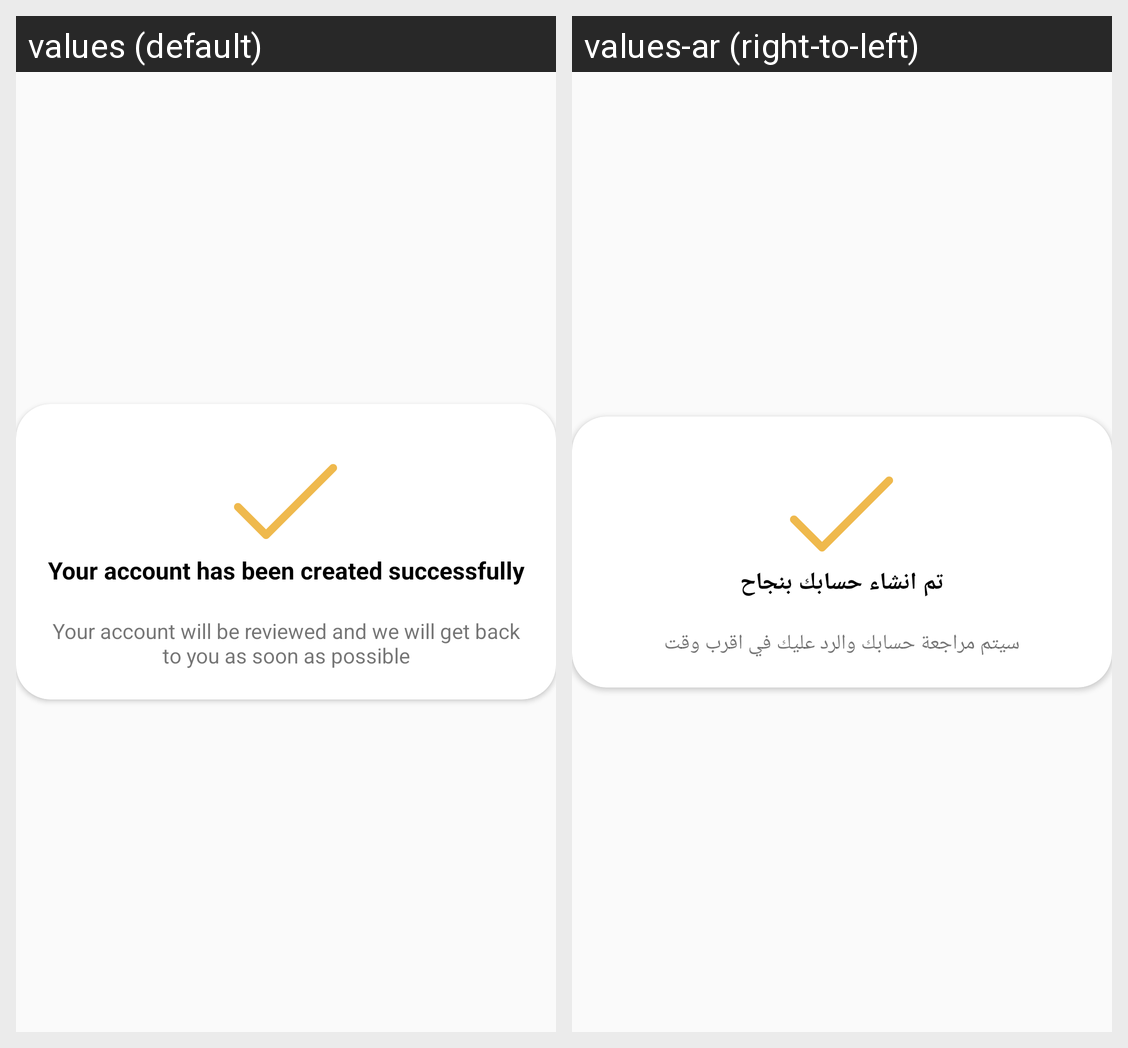

This grid shows one Android layout under two languages. Give, for every string resource on the screen, its name, the default text and each shown locale's text.
Android screen res/layout/popup_account_creates.xml rendered under 2 locales, left to right: values (default), values-ar (right-to-left). Device: Nexus 5 (rendered at 1080×1920; each locale shown at half size, 540×960, under a caption strip naming it); theme AppTheme.
Strings drawn on this screen, with the default value and each locale's value (text and hints the layout hard-codes, and strings that could not be matched under every locale, appear in the picture but are not listed):

accountCreated
  values: Your account has been created successfully
  values-ar: تم انشاء حسابك بنجاح

accountReviewed
  values: Your account will be reviewed and we will get back to you as soon as possible
  values-ar: سيتم مراجعة حسابك والرد عليك في اقرب وقت
